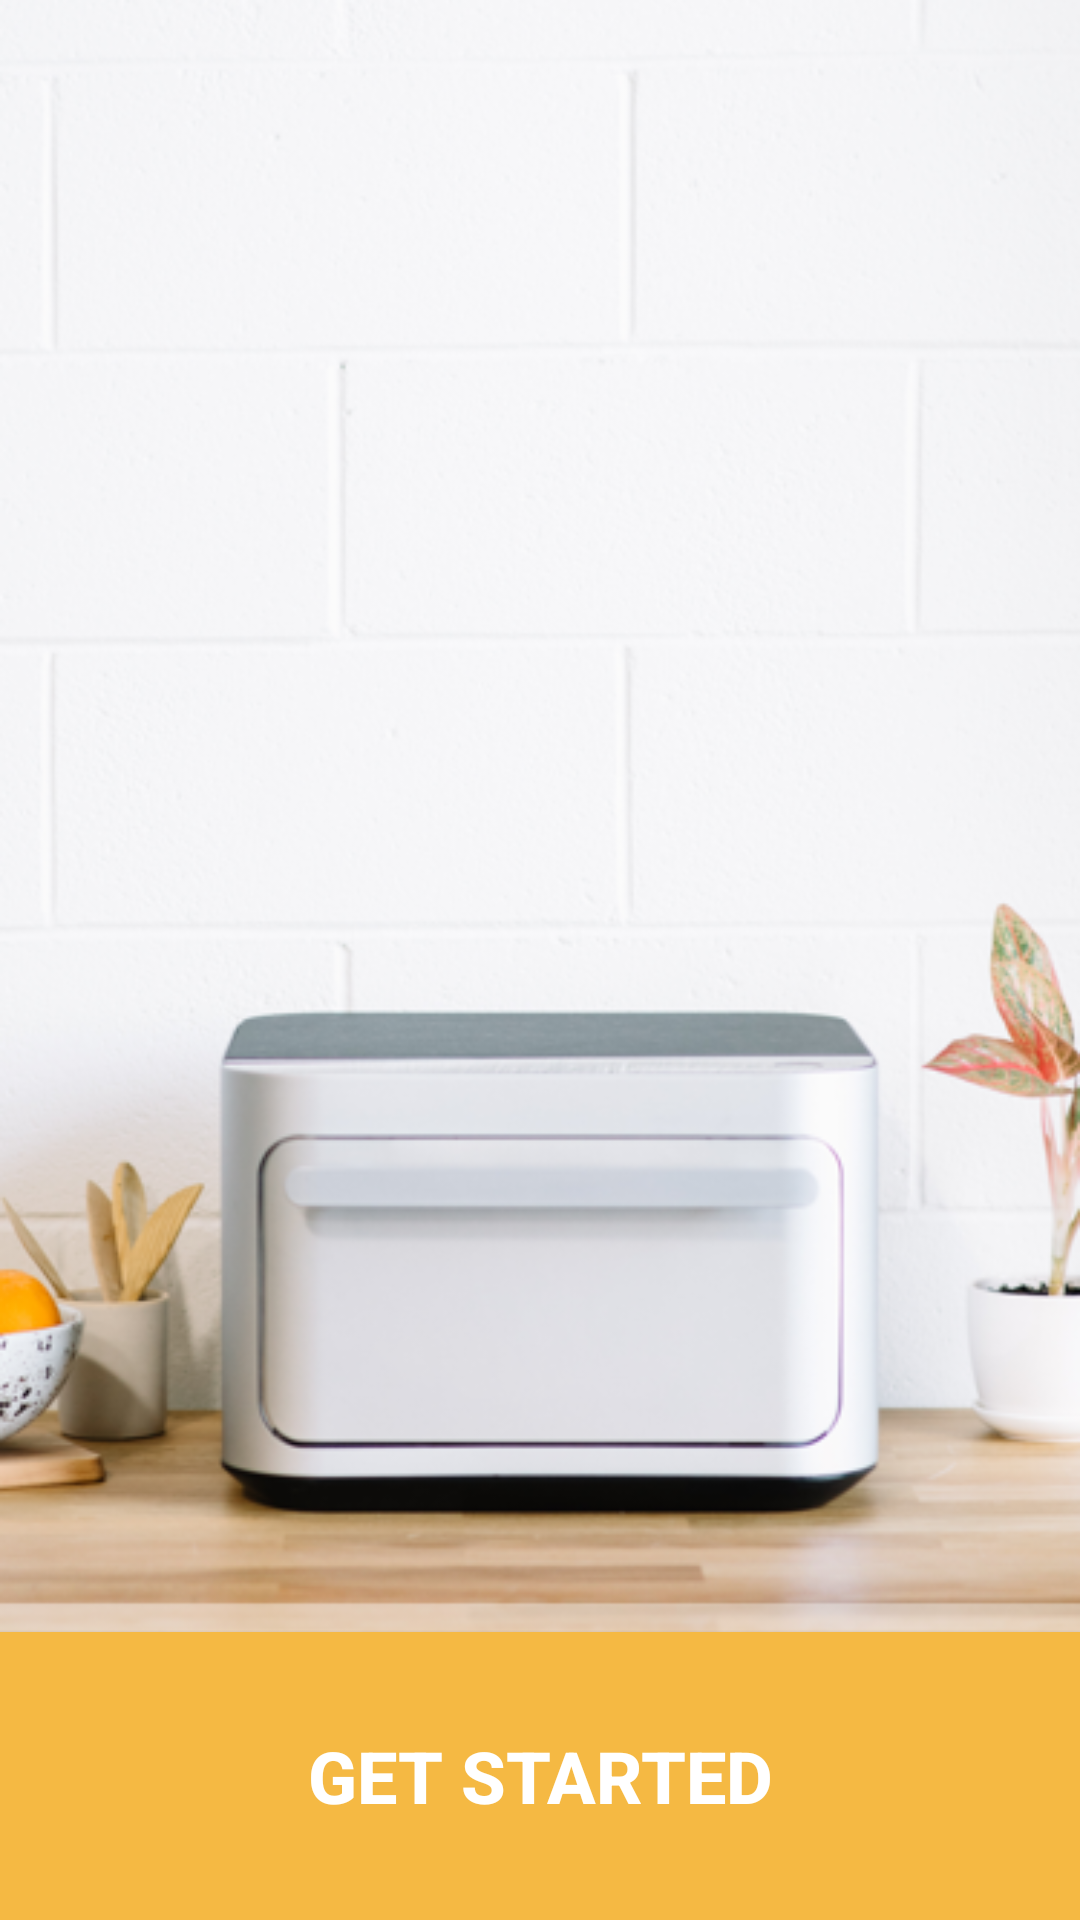

Here is an Android app screen rendered from its layout file. Give the layout XML and the strings, colors and styles it references.
<!-- AndroidManifest.xml: application theme AppTheme -->
<!-- res/layout/activity_main.xml -->
<?xml version="1.0" encoding="utf-8"?>

<android.support.constraint.ConstraintLayout xmlns:android="http://schemas.android.com/apk/res/android"
    xmlns:app="http://schemas.android.com/apk/res-auto"
    xmlns:tools="http://schemas.android.com/tools"
    android:layout_width="match_parent"
    android:layout_height="match_parent"
    android:background="@drawable/background"
    tools:context=".MainActivity">


    <Button
        android:id="@+id/startedBtn"
        android:layout_width="0dp"
        android:layout_height="0dp"
        android:background="@color/colorPrimary"
        android:onClick="startedClicked"
        android:text="Get Started"
        android:textColor="#ffffff"
        android:textSize="24sp"
        android:textStyle="bold"
        app:layout_constraintBottom_toBottomOf="parent"
        app:layout_constraintEnd_toEndOf="parent"
        app:layout_constraintHeight_percent="0.15"
        app:layout_constraintStart_toStartOf="parent" />
</android.support.constraint.ConstraintLayout>
<!-- resources referenced by this layout -->
<resources>
  <color name="colorPrimary">#f5b943</color>
  <!-- drawable background: png bitmap (drawable, 163754 bytes) -->
  <style name="AppTheme" parent="Theme.AppCompat.Light.DarkActionBar">
          
          <item name="colorPrimary">@color/colorPrimary</item>
          <item name="colorPrimaryDark">@color/colorPrimaryDark</item>
          <item name="colorAccent">@color/colorAccent</item>
      </style>
  <color name="colorPrimaryDark">#f5b943</color>
  <color name="colorAccent">#f5b943</color>
</resources>
